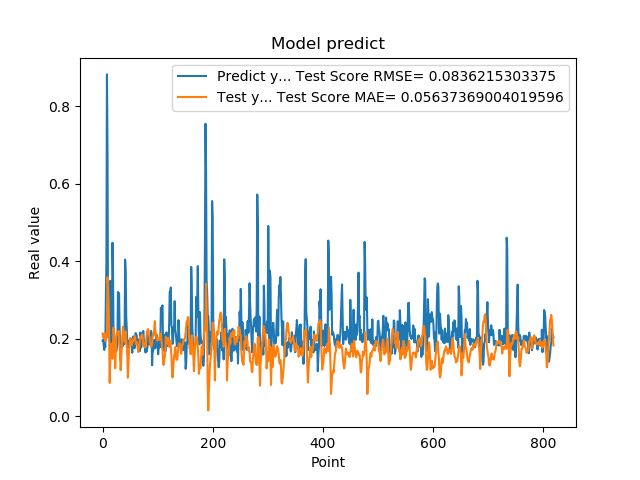

The data file committed next to this chart (first rows):
1.941800117492676059e-01, 2.130269975839133301e-01
1.970258951187133512e-01, 2.061929101161881495e-01
1.859861761331558505e-01, 2.012269597230388896e-01
1.705197989940643033e-01, 2.124586629996474407e-01
1.844120919704437256e-01, 2.133953490675036813e-01
1.779371052980423251e-01, 1.936678214170182710e-01
3.004232645034790039e-01, 1.994697951283986026e-01
3.969086110591887873e-01, 2.075591765344571016e-01
8.820003867149353027e-01, 2.150711255561008617e-01
6.841114759445190430e-01, 3.582970149792079617e-01
2.116497457027435580e-01, 3.294318028946827681e-01
2.014262527227401733e-01, 2.936880282622493232e-01
2.061583995819092074e-01, 2.013537220650589155e-01
3.160260915756225586e-01, 8.553762281831907288e-02
3.489396274089813232e-01, 1.474492046024339920e-01
1.544443815946578979e-01, 1.710132165165854645e-01
1.959947794675827026e-01, 1.869002394829723801e-01
1.894801408052444180e-01, 1.724398801063221354e-01
4.474425017833709162e-01, 1.481023331673591570e-01
3.771362304687500555e-01, 1.906875139993420287e-01
1.889318972826004028e-01, 2.282722374669288734e-01
1.752775162458419522e-01, 2.053231710586431724e-01
1.822472065687180121e-01, 1.821435932470854557e-01
1.866402029991149902e-01, 1.233781159267391125e-01
1.715678423643112183e-01, 1.670172642872440050e-01
1.676391065120696744e-01, 2.053733790249010760e-01
1.773854047060013095e-01, 2.143095756127084417e-01
1.872433423995972235e-01, 2.118522724096369714e-01
3.204146027565002441e-01, 2.115090737770123075e-01
3.134283721446990967e-01, 2.198220194195424637e-01
3.171058297157288153e-01, 2.044256483952647530e-01
2.202603369951247891e-01, 1.775795362106564468e-01
1.659800857305526733e-01, 1.489588561619537010e-01
1.415748745203018188e-01, 1.184268809760592039e-01
1.852595061063766479e-01, 1.514014879545763914e-01
1.814238876104354858e-01, 1.761563700983051761e-01
1.905867606401443481e-01, 2.108161079297313778e-01
1.810430586338043213e-01, 2.307146927660203850e-01
1.954265981912612915e-01, 2.272782829512952907e-01
2.029463946819305142e-01, 1.966422021916442719e-01
1.862521618604660034e-01, 1.925328890438806062e-01
4.038094580173492432e-01, 1.891399418435600610e-01
3.743042349815369207e-01, 2.175602077343900820e-01
2.572054266929626465e-01, 1.964533405893166829e-01
2.253161966800689420e-01, 1.798429098512095425e-01
1.787700653076171875e-01, 1.537019825179939958e-01
1.761920750141143799e-01, 9.912271482864086491e-02
1.861467957496643066e-01, 1.356268788639490852e-01
1.954011768102645874e-01, 1.651512301474648003e-01
1.907722949981689176e-01, 1.837313653610440911e-01
1.898660957813262939e-01, 2.014517481188186909e-01
2.001174986362457275e-01, 1.971863068560612553e-01
1.922753006219863892e-01, 1.862047117919850836e-01
1.810636967420578003e-01, 1.823108008458520501e-01
1.635809391736984530e-01, 1.879101809903387932e-01
1.916799396276473999e-01, 1.967590764206294252e-01
2.058236002922058105e-01, 1.950684501128952808e-01
1.857409924268722812e-01, 1.983618686152419097e-01
1.752161234617233276e-01, 2.042508845327512257e-01
1.845117062330245972e-01, 2.066811825677248027e-01
2.143009155988692682e-01, 1.903917678974885175e-01
... 759 more rows
